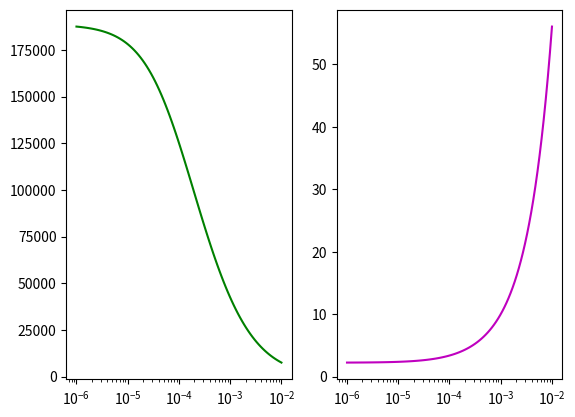

This figure's Python source:
# -*- coding: utf-8 -*-
"""
Created on Fri Jun  7 10:07:20 2024

[redacted]
"""

import numpy as np
import scipy.special as sspecial
import matplotlib.pyplot as plt
    
def pch_bin_time_correction(t_bin,
                            cpms,
                            N_avg,
                            tau_diff,
                            tau_blink,
                            beta_blink,
                            F_blink,
                            FCS_psf_aspect_ratio):
    '''
    Key function for generalizing PCH to time-resolved PCMH. Essentially 
    uses diffusion time and blinking parameters from FCS math to correct 
    apparent brightness and particle number parameters for the "blurring"
    induced by particle dynamics during integration time

    Parameters
    ----------
    t_bin : 
        Float. Bin time in seconds.
    cpms : 
        Float or array of float. Molecular brightness in counts per molecule and second.
    N_avg : 
        Float or array of float. <N> as defined in FCS math.
    tau_diff : 
        Float or array of float. Diffusion time in seconds as defined in FCS math.
    tau_blink : 
        Float or array of float. Blinking relaxation time in seconds as defined in FCS math.
    beta_blink : 
        Float or array of float. Stretched-exponential scale parameter for blinking.
    F_blink : 
        Float or array of float. Blinking off-state fraction as defined in FCS math.

    Returns
    -------
    cpms_corr : 
        Float or array of float. Integration-time corrected apparent cpms.
    N_avg_corr : 
        Float or array of float. Integration-time corrected apparent N_avg.

    '''
    
    if F_blink > 0.:
        # Blinking correction is to be done
        tau_blink_avg = tau_blink / beta_blink * sspecial.gamma(1 / beta_blink)
        
        blink_corr = 1 + 2 * F_blink * tau_blink_avg / (t_bin * (1 - F_blink)) * \
            (1 - tau_blink_avg / t_bin * (1 - np.exp(- t_bin / tau_blink_avg)))
            
    else:
        blink_corr = 1.

    temp1 = np.sqrt(FCS_psf_aspect_ratio**2 - 1)
    temp2 = np.sqrt(FCS_psf_aspect_ratio**2 + t_bin / tau_diff)
    temp3 = np.arctanh(temp1 * (temp2 - FCS_psf_aspect_ratio) / (1 + FCS_psf_aspect_ratio * temp2 - FCS_psf_aspect_ratio**2))
    
    diff_corr = 4 * FCS_psf_aspect_ratio * tau_diff / t_bin**2 / temp1 * \
        ((tau_diff + t_bin) * temp3 + tau_diff * temp1 * (FCS_psf_aspect_ratio - temp2)) 
    
    cpms_corr = cpms * blink_corr * diff_corr
    N_avg_corr = N_avg / blink_corr / diff_corr
    
    return cpms_corr, N_avg_corr



bin_times = np.logspace(start = np.log(1e-6),
                   stop = np.log(1e-2),
                   num = 100,
                   base = np.e)

cpms_true = 188700
N_true = 2.255
tau_diff = 5.54e-5
tau_blink = 3e-6
f_blink = 0.0
beta_blink = 1.
FCS_psf_aspect_ratio = 6.2

cpms_app = np.zeros_like(bin_times)
N_app = np.zeros_like(bin_times)


for i_bin_time, bin_time in enumerate(bin_times):
    cpms_app[i_bin_time], N_app[i_bin_time] = pch_bin_time_correction(bin_time,
                                                                        cpms_true,
                                                                        N_true,
                                                                        tau_diff,
                                                                        tau_blink,
                                                                        beta_blink,
                                                                        f_blink,
                                                                        FCS_psf_aspect_ratio)

fig, ax = plt.subplots(nrows=1, ncols=2)
ax[0].semilogx(bin_times,
            cpms_app, 
            marker = '',
            linestyle = '-', 
            color = 'g')
ax[1].semilogx(bin_times,
            N_app, 
            marker = '',
            linestyle = '-', 
            color = 'm')  

        
